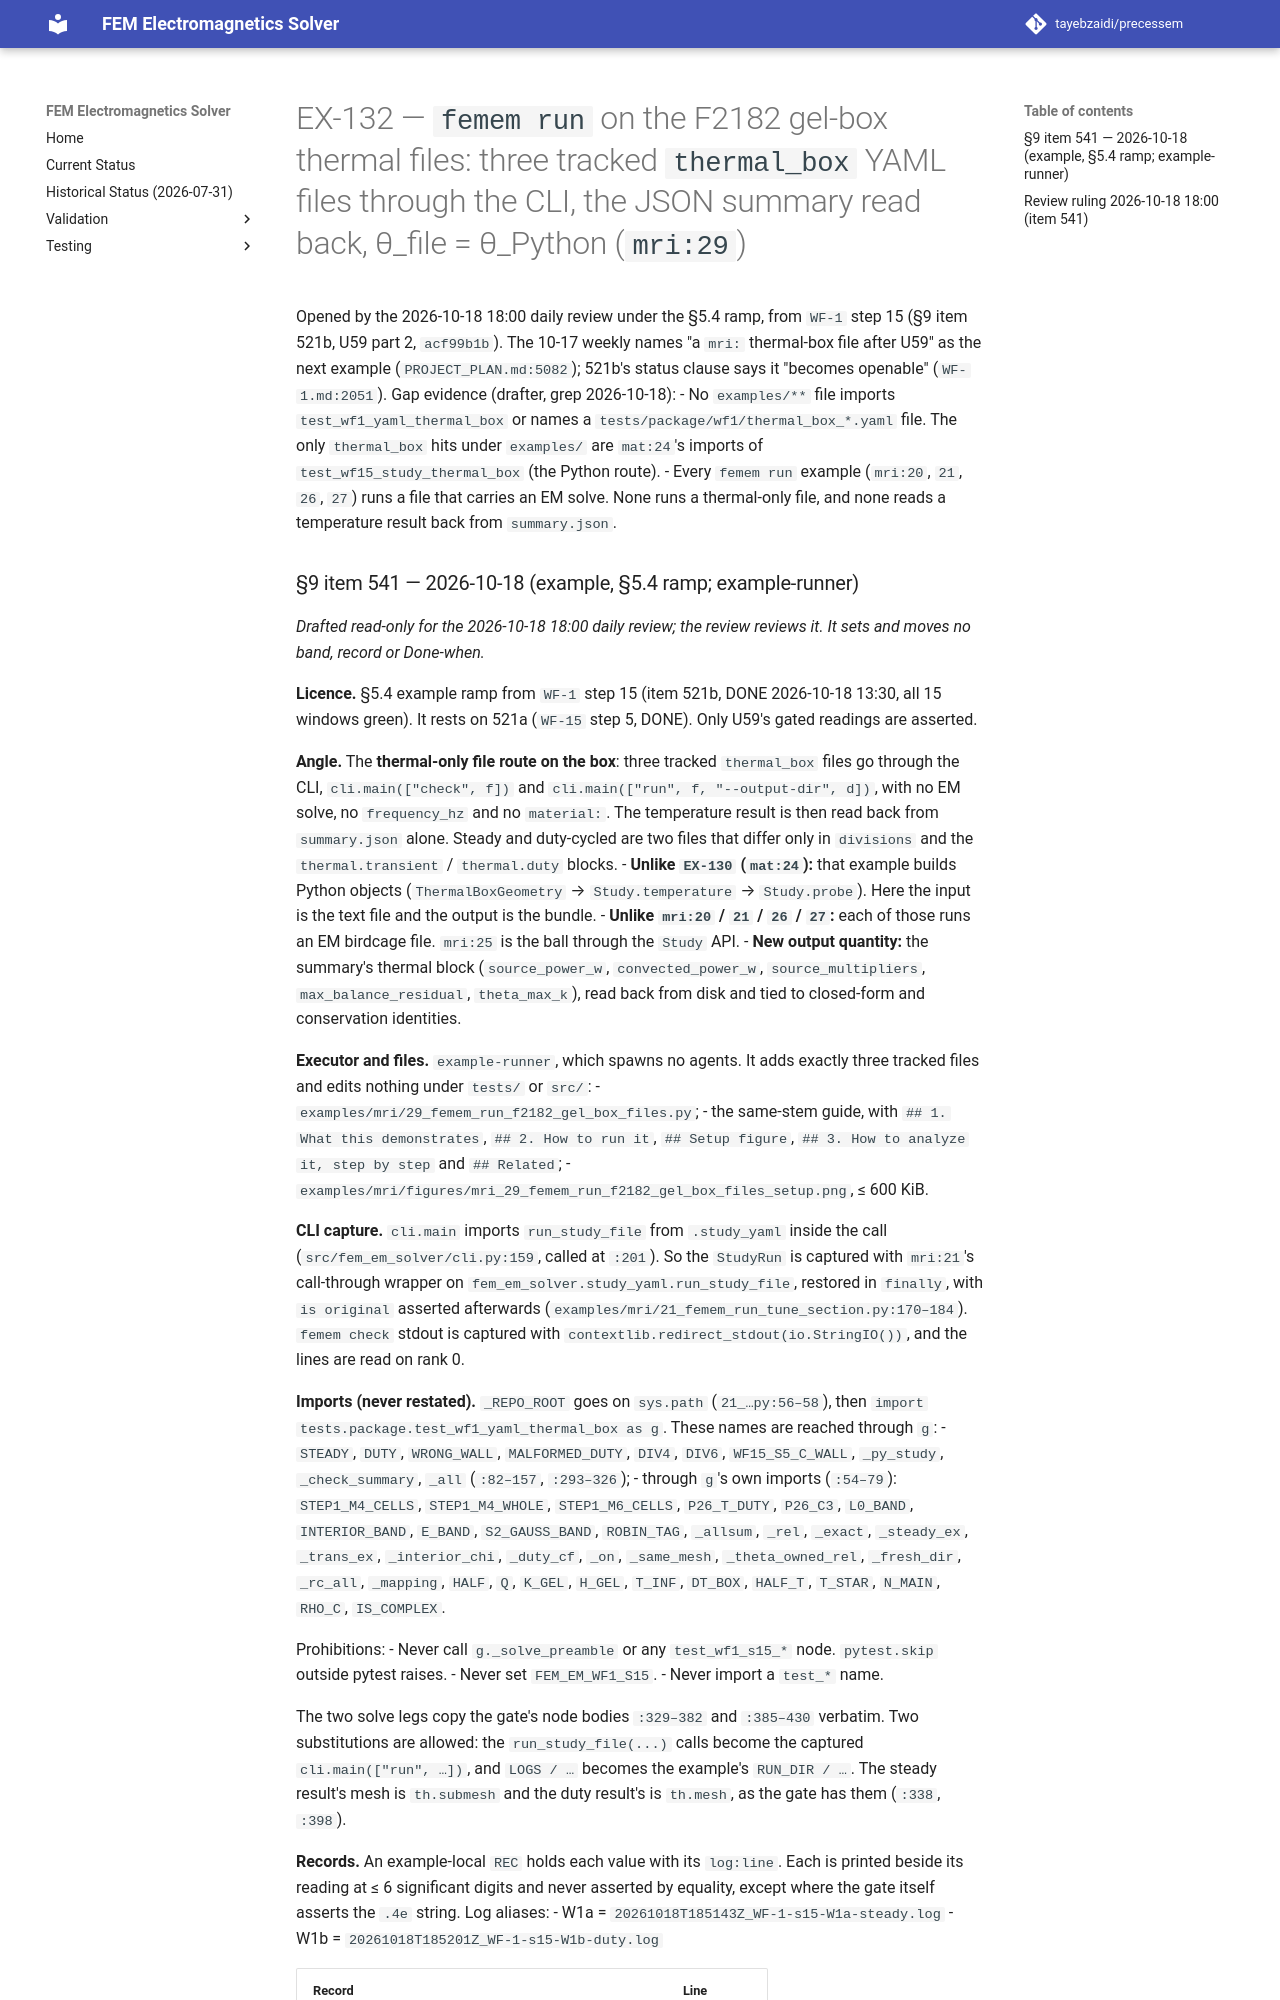

repository: tayebzaidi/precessem · page: planning/chunks/EX-132/index.html · generator: mkdocs

# EX-132 — `femem run` on the F2182 gel-box thermal files: three tracked `thermal_box` YAML files through the CLI, the JSON summary read back, θ_file = θ_Python (`mri:29`)

Opened by the 2026-10-18 18:00 daily review under the §5.4 ramp, from `WF-1` step 15 (§9 item 521b, U59 part 2, `acf99b1b`). The 10-17 weekly names "a `mri:` thermal-box file after U59" as the next example (`PROJECT_PLAN.md:5082`); 521b's status clause says it "becomes openable" (`WF-1.md:2051`). Gap evidence (drafter, grep 2026-10-18):
- No `examples/**` file imports `test_wf1_yaml_thermal_box` or names a `tests/package/wf1/thermal_box_*.yaml` file. The only `thermal_box` hits under `examples/` are `mat:24`'s imports of `test_wf15_study_thermal_box` (the Python route).
- Every `femem run` example (`mri:20`, `21`, `26`, `27`) runs a file that carries an EM solve. None runs a thermal-only file, and none reads a temperature result back from `summary.json`.
